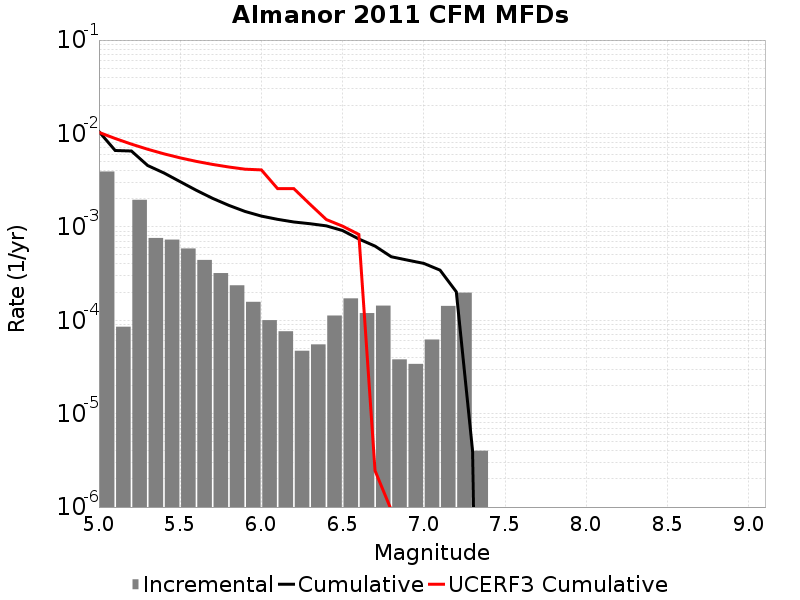

Data behind this chart, as committed beside it:
Magnitude, Incremental Rate, Cumulative Rate, UCERF3 Cumulative Rate
5.05, 0.003914, 0.01049, 0.01027
5.15, 8.52557E-5, 0.006572, 0.008832
5.25, 0.001949, 0.006486, 0.007686
5.35, 7.6028024E-4, 0.004538, 0.006776
5.45, 7.3018996E-4, 0.003777, 0.006053
5.55, 5.867598E-4, 0.003047, 0.005479
5.65, 4.4232662E-4, 0.00246, 0.005022
5.75, 3.1995962E-4, 0.002018, 0.00466
5.85, 2.3670994E-4, 0.001698, 0.004372
5.95, 1.5747228E-4, 0.001461, 0.004144
6.05, 1.0030082E-4, 0.001304, 0.004073
6.15, 7.622862E-5, 0.001204, 0.002563
6.25, 4.7141388E-5, 0.001127, 0.002563
6.35, 5.5165452E-5, 0.00108, 0.001742
6.45, 1.1233692E-4, 0.001025, 0.001197
6.55, 1.715144E-4, 9.1273745E-4, 0.001017
6.65, 1.1935798E-4, 7.4122305E-4, 8.299544E-4
6.75, 1.4343018E-4, 6.218651E-4, 2.444631E-6
6.85, 3.811431E-5, 4.7843493E-4, 9.2688316E-7
6.95, 3.410228E-5, 4.403206E-4, 0.0
7.05, 6.218651E-5, 4.062183E-4, 0.0
7.15, 1.4242716E-4, 3.440318E-4, 0.0
7.25, 1.9759261E-4, 2.0160465E-4, 0.0
7.35, 4.012033E-6, 4.012033E-6, 0.0
7.45, 0.0, 0.0, 0.0
7.55, 0.0, 0.0, 0.0
7.65, 0.0, 0.0, 0.0
7.75, 0.0, 0.0, 0.0
7.85, 0.0, 0.0, 0.0
7.95, 0.0, 0.0, 0.0
8.05, 0.0, 0.0, 0.0
8.15, 0.0, 0.0, 0.0
8.25, 0.0, 0.0, 0.0
8.35, 0.0, 0.0, 0.0
8.45, 0.0, 0.0, 0.0
8.55, 0.0, 0.0, 0.0
8.65, 0.0, 0.0, 0.0
8.75, 0.0, 0.0, 0.0
8.85, 0.0, 0.0, 0.0
8.95, 0.0, 0.0, 0.0
9.05, 0.0, 0.0, 0.0
